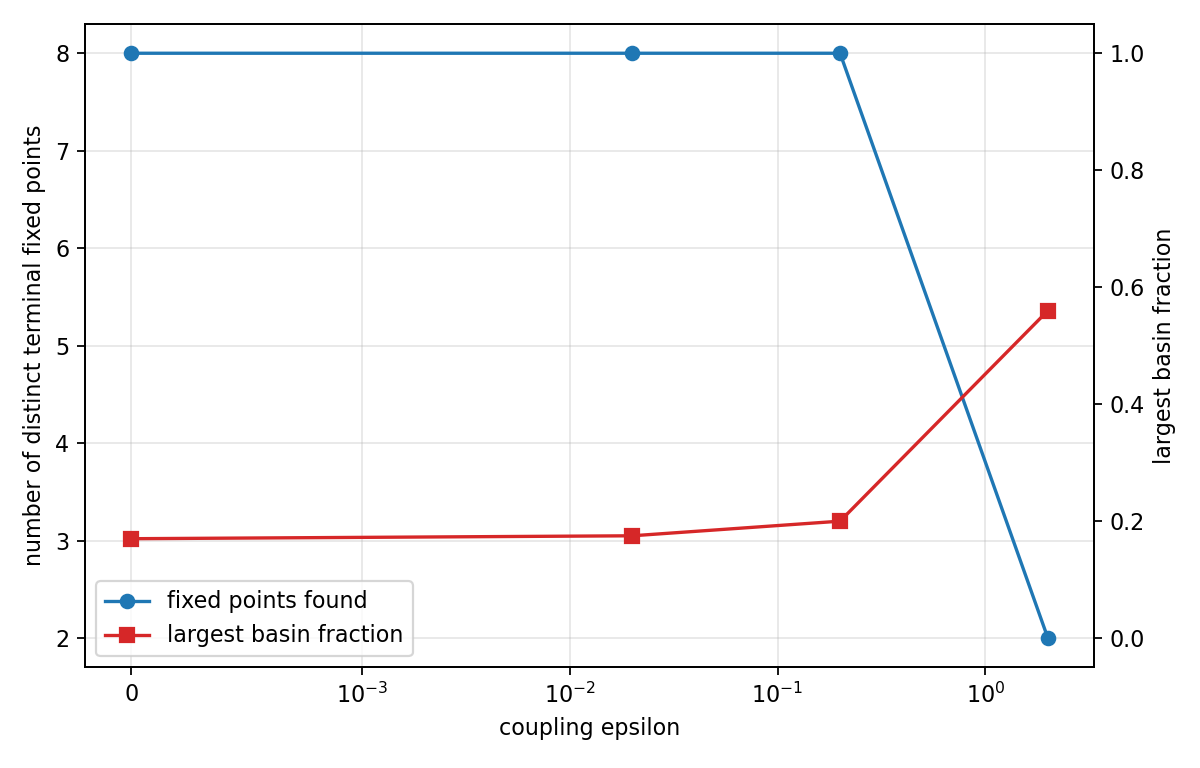

Data behind this chart, as committed beside it:
epsilon, n_initial, n_fixed_points_found, n_stable_found, largest_basin_fraction, smallest_basin_count, max_residual, max_real_eig_worst, regime
0.0, 200, 8, 8, 0.17, 15, 1.9357399876532503e-16, -1.13, weak
0.02, 200, 8, 8, 0.175, 18, 3.925231146709438e-16, -1.072, weak
0.2, 200, 8, 8, 0.2, 17, 3.8714799753065006e-16, -0.3375, intermediate
2.0, 200, 2, 2, 0.56, 88, 4.910148818092704e-16, -0.5254, strong
